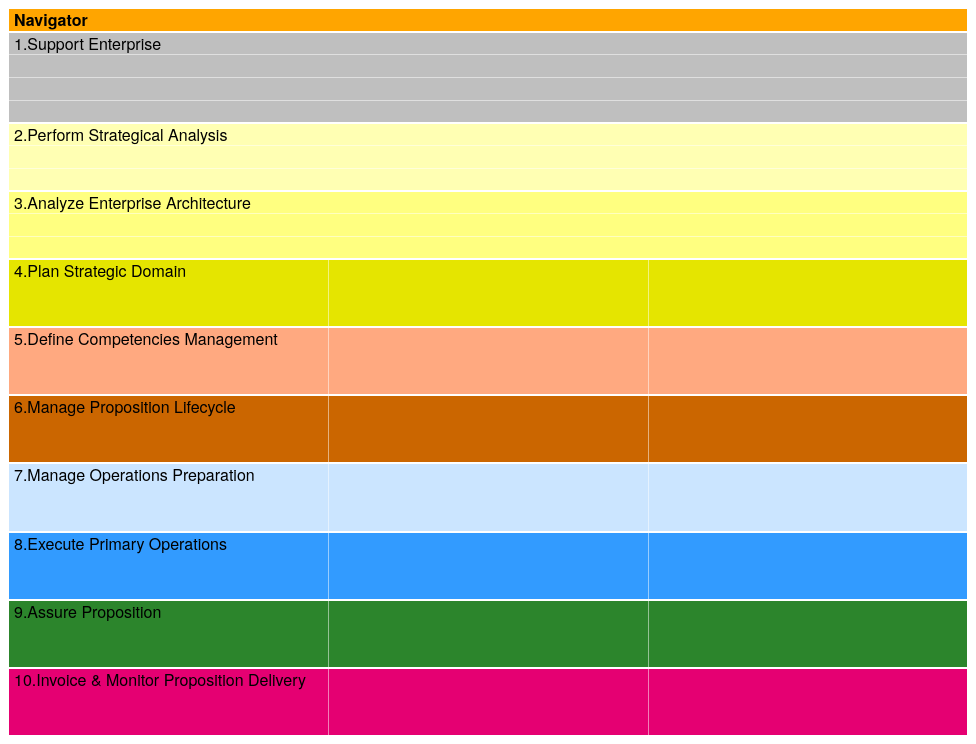
D3 v3 page, settled after 480 driven frames (8 s of simulated time); the page loaded 1 data file(s).



    window.addEventListener('message', function(e) {
        var opts = e.data.opts,
                data = e.data.data;

//        console.log(data);
//        console.log(opts);

        return main(opts, data);
    });

    var defaults = {
        margin: {top: 24, right: 0, bottom: 0, left: 0},
        rootname: "TOP",
        format: ",d",
        title: "",
        width: 960,
        height: 780
    };

    function main(o, data) {
        var root,
                opts = $.extend(true, {}, defaults, o),
                formatNumber = d3.format(opts.format),
                rname = opts.rootname,
                margin = opts.margin,
                theight = 36 + 16;

        $('#chart').width(opts.width).height(opts.height);
        var width = opts.width - margin.left - margin.right,
                height = opts.height - margin.top - margin.bottom - theight,
                transitioning;
//        console.log(width); = 960
//        console.log(height); = 424

        //var color = d3.scale.category20c();

        var x = d3.scale.linear()
                .domain([0, width])
                .range([0, width]);

        var y = d3.scale.linear()
                .domain([0, height])
                .range([0, height]);

//      var check  =  height / width * 0.5 * (1 + Math.sqrt(5))
//
//        console.log(check);

//        console.log(data);

        var treemap = d3.layout.treemap()
                .children(function(d, depth) {
//                    depth ? console.log(null) : console.log(d._children);
////                    console.log(d);
//                    depth ? console.log(null) : console.log(d._children);
                    return depth ? null : d._children;
                })
                .mode("slice")
                //HERE IS WHERE WE SORT THE STUFF
                .sort(function(a, b) { return a.key; })
                .round(false);


        //console.log(height / width * 0.5 * (1 + Math.sqrt(5)));

        var svg = d3.select("#chart").append("svg")
                .attr("width", width + margin.left + margin.right)
                .attr("height", height + margin.bottom + margin.top)
                .style("margin-left", -margin.left + "px")
                .style("margin.right", -margin.right + "px")
                .append("g")
                .attr("transform", "translate(" + margin.left + "," + margin.top + ")")
                .style("shape-rendering", "crispEdges");

        var grandparent = svg.append("g")
                .attr("class", "grandparent");

        grandparent.append("rect")
                .attr("y", -margin.top)
                .attr("width", width)
                .attr("height", margin.top);

        grandparent.append("text")
                .attr("x", 6)
                .attr("y", 6 - margin.top)
                .attr("dy", ".75em");

        if (opts.title) {
            $("#chart").prepend("<p class='title'>" + opts.title + "</p>");
        }
        if (data instanceof Array) {
            root = { key: rname, values: data };
        } else {
            root = data;
        }

        initialize(root);
        accumulate(root);
        layout(root);
//        console.log(root);
        display(root);

        if (window.parent !== window) {
            var myheight = document.documentElement.scrollHeight || document.body.scrollHeight;
                window.parent.postMessage({height: myheight}, '*');
        }

        function initialize(root) {
            root.x = root.y = 0;
            root.dx = width;
            root.dy = height;
            root.depth = 0;
        }

        // Aggregate the values for internal nodes. This is normally done by the
        // treemap layout, but not here because of our custom implementation.
        // We also take a snapshot of the original children (_children) to avoid
        // the children being overwritten when when layout is computed.
        function accumulate(d) {
            return (d._children = d.values)
                    ? d.value = d.values.reduce(function(p, v) { return p + accumulate(v); }, 0)
                    : d.value;
        }

        // Compute the treemap layout recursively such that each group of siblings
        // uses the same size (1×1) rather than the dimensions of the parent cell.
        // This optimizes the layout for the current zoom state. Note that a wrapper
        // object is created for the parent node for each group of siblings so that
        // the parent’s dimensions are not discarded as we recurse. Since each group
        // of sibling was laid out in 1×1, we must rescale to fit using absolute
        // coordinates. This lets us use a viewport to zoom.
        function layout(d) {

            if (d._children) {
                treemap.nodes({_children: d._children});
//                console.log("d");
//                console.log(d);
//                console.log("d._children");
//                console.log(d._children);

                if((d.key[0] === "1" || d.key[0] === "2" || d.key[0] === "3" || d.key === "Navigator") && d.key[1] !== "0"){
                    d._children.forEach(function(c) {

                        c.y = c.x;
                        c.x = 0;
                        c.dy = c.dx;
                        c.dx = 1;

//                    console.log("c");
//                    console.log(c);
//
//                    console.log("");
//                    console.log("LINE!");
//
//                    console.log("c.x");
//                    console.log(c.x);
//
//                    console.log("c.dx");
//                    console.log(c.dx);
//
//                    console.log("d.x");
//                    console.log(d.x);
//
//                    console.log("d.dx");
//                    console.log(d.dx);
//
//                    console.log("c.y");
//                    console.log(c.y);
//
//                    console.log("c.dy");
//                    console.log(c.dy);
//
//                    console.log("d.y");
//                    console.log(d.y);
//
//                    console.log("d.dy");
//                    console.log(d.dy);

                        c.x = d.x + c.x * d.dx;
                        c.y = d.y + c.y * d.dy;
                        c.dx *= d.dx;
                        c.dy *= d.dy;
                        c.parent = d;

                        layout(c);
                    });
                }
                else{
                    d._children.forEach(function(c) {

//                    console.log("c");
//                    console.log(c);
//
//                    console.log("");
//                    console.log("LINE!");
//
//                    console.log("c.x");
//                    console.log(c.x);
//
//                    console.log("c.dx");
//                    console.log(c.dx);
//
//                    console.log("d.x");
//                    console.log(d.x);
//
//                    console.log("d.dx");
//                    console.log(d.dx);
//
//                    console.log("c.y");
//                    console.log(c.y);
//
//                    console.log("c.dy");
//                    console.log(c.dy);
//
//                    console.log("d.y");
//                    console.log(d.y);
//
//                    console.log("d.dy");
//                    console.log(d.dy);

                        c.x = d.x + c.x * d.dx;
                        c.y = d.y + c.y * d.dy;
                        c.dx *= d.dx;
                        c.dy *= d.dy;
                        c.parent = d;

                        layout(c);
                    });
                }
            }
        }

        function display(d) {
            grandparent
                    .datum(d.parent)
                    .on("click", transition)
                    .select("text")
                    .text(name(d));

            var g1 = svg.insert("g", ".grandparent")
                    .datum(d)
                    .attr("class", "depth");

            var g = g1.selectAll("g")
                    .data(d._children)
                    .enter().append("g");

            g.filter(function(d) { return d._children; })
                    .classed("children", true)
                    .on("click", transition);

            var children = g.selectAll(".child")
                    .data(function(d) { return d._children || [d]; })
                    .enter().append("g");

            children.append("rect")
                    .attr("class", "child")
                    .call(rect)
                    .append("title")
                    .text(function(d) { return d.key; });
//            children.append("text")
//                    .attr("class", "ctext")
//                    .text(function(d) { return d.key; })
//                    .call(text2);

            g.append("rect")
                    .attr("class", "parent")
                    .call(rect);

            var t = g.append("text")
                    .attr("class", "ptext")
                    .attr("dy", ".75em")

            t.append("tspan")
                    .text(function(d) { return d.key; });
            t.append("tspan")
                    .attr("dy", "1.0em")

//THIS LINE WAS FOR THE POPULATION NUMBERS                  .text(function(d) { return formatNumber(d.value); });

            t.call(text);

            g.selectAll("rect")
                    .style("fill", function(d) {

                        var keyAsStr = d.key;
                        var firstChar = keyAsStr.charAt(0);
                        var secondChar = keyAsStr.charAt(1);

                        if(firstChar === "1" && secondChar !== "0"){
//                            var arrOfColors = ["#DCDCDC", "#D3D3D3", "#C0C0C0", "#A9A9A9", "#808080", "#696969"];
//                            var randomColor = arrOfColors[Math.floor(Math.random() * arrOfColors.length)];
                            var theColor = "#C0C0C0";
                            return theColor;
                        }
                        if(firstChar === "2"){
                            var theColor = "#ffffb3";
                            return theColor;
                        }
                        if(firstChar === "3"){
                            var theColor = "#ffff80";
                            return theColor;
                        }
                        if(firstChar === "4"){
                            var theColor = "#e6e600";
                            return theColor;
                        }
                        if(firstChar === "5"){
                            var theColor = "#ffaa80";
                            return theColor;
                        }
                        if(firstChar === "6"){
                            var theColor = "#cc6600";
                            return theColor;
                        }
                        if(firstChar === "7"){
                            var theColor = "#cce6ff";
                            return theColor;
                        }
                        if(firstChar === "8"){
                            var theColor = "#339cff";
                            return theColor;
                        }
                        if(firstChar === "9"){
                            var theColor = "#2d862d";
                            return theColor;
                        }
                        if(firstChar === "1" && secondChar === "0"){
                            var theColor = "#e60073";
                            return theColor;
                        }
                        return color(d.key);
                    });

            function transition(d) {
                if (transitioning || !d) return;
                transitioning = true;

                var g2 = display(d),
                        t1 = g1.transition().duration(750),
                        t2 = g2.transition().duration(750);

                // Update the domain only after entering new elements.
                x.domain([d.x, d.x + d.dx]);
                y.domain([d.y, d.y + d.dy]);

                // Enable anti-aliasing during the transition.
                svg.style("shape-rendering", null);

                // Draw child nodes on top of parent nodes.
                svg.selectAll(".depth").sort(function(a, b) { return a.depth - b.depth; });

                // Fade-in entering text.
                g2.selectAll("text").style("fill-opacity", 0);

                // Transition to the new view.
                t1.selectAll(".ptext").call(text).style("fill-opacity", 0);
                t1.selectAll(".ctext").call(text2).style("fill-opacity", 0);
                t2.selectAll(".ptext").call(text).style("fill-opacity", 1);
                t2.selectAll(".ctext").call(text2).style("fill-opacity", 1);
                t1.selectAll("rect").call(rect);
                t2.selectAll("rect").call(rect);

                // Remove the old node when the transition is finished.
                t1.remove().each("end", function() {
                    svg.style("shape-rendering", "crispEdges");
                    transitioning = false;
                });
            }

            return g;
        }

        function text(text) {
            text.selectAll("tspan")
                    .attr("x", function(d) { return x(d.x) + 6; })
            text.attr("x", function(d) { return x(d.x) + 6; })
                    .attr("y", function(d) { return y(d.y) + 6; })
                    .style("opacity", function(d) { return this.getComputedTextLength() < x(d.x + d.dx) - x(d.x) ? 1 : 0; });
        }

        function text2(text) {
            text.attr("x", function(d) { return x(d.x + d.dx) - this.getComputedTextLength() - 6; })
                    .attr("y", function(d) { return y(d.y + d.dy) - 6; })
                    .style("opacity", function(d) { return this.getComputedTextLength() < x(d.x + d.dx) - x(d.x) ? 1 : 0; });
        }

        function rect(rect) {

            rect.attr("x", function(d) {
//                console.log(d.key);
//                console.log("col");
//                console.log(d.x);
//                console.log("row");
//                console.log(d.y);
                return x(d.x);
            })
                    .attr("y", function(d) {
//                        console.log(d.key);
//                        console.log(d.y);
                        return y(d.y);
                    })
                    .attr("width", function(d) {
//                        console.log(d.key);
//                        console.log(x(d.x + d.dx) - x(d.x));
                        return x(d.x + d.dx) - x(d.x);
                    })
                    .attr("height", function(d) {

//                        console.log(d.key);
//                        console.log(y(d.dy));

                        return y(d.y + d.dy) - y(d.y);
                    });
        }

        function name(d) {
            return d.parent
                    ? name(d.parent) + " / " + d.key
                    : d.key;
        }
    }

    if (window.location.hash === "") {
        d3.json("countries.json", function(err, res) {
            if (!err) {
                console.log(res);
                var data = d3.nest().key(function(d) { return d.region; }).key(function(d) { return d.subregion; }).entries(res);
                // console.log(data);
                main({title: "NavigatorFunctions"}, {key: "Navigator", values: data});
            }
        });
    }



### data: countries.json
[
 {
  "key": "10.3.1.Something",
  "region": "10.Invoice & Monitor Proposition Deliver…",
  "subregion": "10.3.Manage Bailiff Process",
  "value": 50
 },
 {
  "key": "10.2.1.Something",
  "region": "10.Invoice & Monitor Proposition Deliver…",
  "subregion": "10.2.Manage Invoicing",
  "value": 50
 },
 {
  "key": "10.1.1.Something",
  "region": "10.Invoice & Monitor Proposition Deliver…",
  "subregion": "10.1.Settle Costs for (Specific & Generi…",
  "value": 50
 },
 {
  "key": "9.3.1.Something",
  "region": "9.Assure Proposition",
  "subregion": "9.3.Analyze Customer Complaint for Assur…",
  "value": 50
 },
 {
  "key": "9.2.1.Something",
  "region": "9.Assure Proposition",
  "subregion": "9.2.Analyze Customer Request for Assuran…",
  "value": 50
 },
 {
  "key": "9.1.1.Something",
  "region": "9.Assure Proposition",
  "subregion": "9.1.Analyze Customer Message for Assuran…",
  "value": 50
 },
 {
  "key": "8.3.1.Something",
  "region": "8.Execute Primary Operations",
  "subregion": "8.3.Accept Customer Request",
  "value": 50
 },
 {
  "key": "8.2.1.Something",
  "region": "8.Execute Primary Operations",
  "subregion": "8.2.Register Customer Request",
  "value": 50
 },
 "... 23 more items"
]